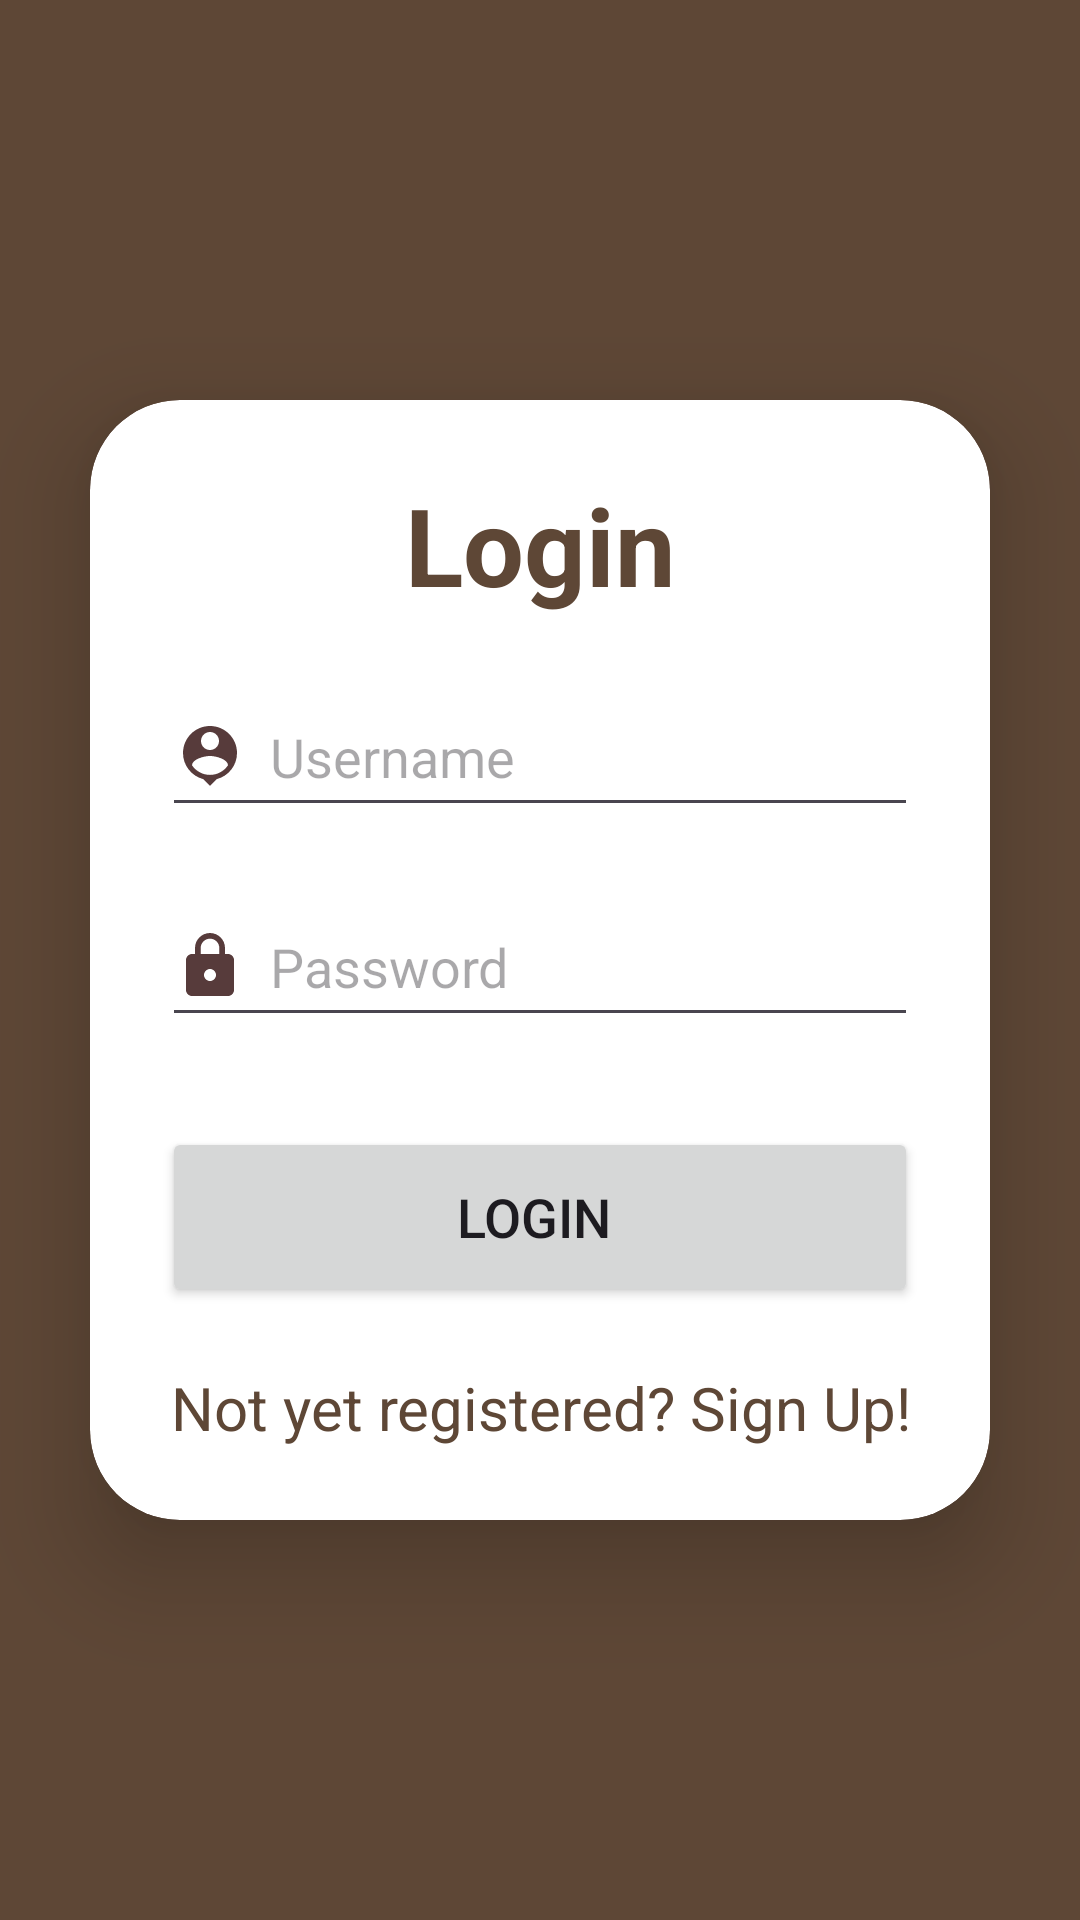

Reconstruct the res/layout file that produces this screen, plus the resources it refers to.
<!-- AndroidManifest.xml: application theme Theme.CoffeeShopFinal -->
<!-- res/layout/activity_login.xml -->
<?xml version="1.0" encoding="utf-8"?>
<LinearLayout xmlns:android="http://schemas.android.com/apk/res/android"
    xmlns:app="http://schemas.android.com/apk/res-auto"
    xmlns:tools="http://schemas.android.com/tools"
    android:layout_width="match_parent"
    android:layout_height="match_parent"
    android:orientation="vertical"
    android:gravity="center"
    android:background="@color/brown"
    tools:context=".LoginActivity">


    <androidx.cardview.widget.CardView
        android:layout_width="match_parent"
        android:layout_height="wrap_content"
        android:layout_margin="30dp"
        app:cardCornerRadius="30dp"
        app:cardElevation="20dp">

        <LinearLayout
            android:layout_width="match_parent"
            android:layout_height="wrap_content"
            android:orientation="vertical"
            android:gravity="center_horizontal"
            android:padding="24dp">
            <TextView
                android:layout_width="match_parent"
                android:layout_height="wrap_content"
                android:text="Login"
                android:textSize="36sp"
                android:textColor="@color/brown"
                android:textStyle="bold"
                android:textAlignment="center">

            </TextView>


            <EditText
                android:id="@+id/login_username"
                android:layout_width="match_parent"
                android:layout_height="50dp"
                android:layout_marginTop="20dp"
                android:hint="Username"
                android:drawableLeft="@drawable/person_pin"
                android:drawablePadding="8dp"
                android:textColor="@color/black">

            </EditText>
            <EditText
                android:id="@+id/login_password"
                android:layout_width="match_parent"
                android:layout_height="50dp"
                android:layout_marginTop="20dp"
                android:hint="Password"
                android:inputType="textPassword"
                android:drawableLeft="@drawable/lock"
                android:drawablePadding="8dp"
                android:textColor="@color/black">

            </EditText>
            <Button
                android:id="@+id/login_button"
                android:layout_width="match_parent"
                android:layout_height="60dp"
                android:text="Login "
                android:textSize="18sp"
                android:layout_marginTop="30dp">

            </Button>
            <TextView
                android:id="@+id/signupRedirectText"
                android:layout_width="wrap_content"
                android:layout_height="wrap_content"
                android:text="Not yet registered? Sign Up!"
                android:layout_marginTop="20dp"
                android:textColor="@color/brown"
                android:textSize="20sp"
                android:gravity="center">

            </TextView>

        </LinearLayout>


    </androidx.cardview.widget.CardView>
</LinearLayout>
<!-- resources referenced by this layout -->
<resources>
  <color name="black">#FF000000</color>
  <color name="brown">#5e4736</color>
  <!-- drawable lock (drawable) -->
  <vector android:height="24dp" android:tint="#573B3B"
      android:viewportHeight="24" android:viewportWidth="24"
      android:width="24dp" xmlns:android="http://schemas.android.com/apk/res/android">
      <path android:fillColor="@android:color/white" android:pathData="M18,8h-1L17,6c0,-2.76 -2.24,-5 -5,-5S7,3.24 7,6v2L6,8c-1.1,0 -2,0.9 -2,2v10c0,1.1 0.9,2 2,2h12c1.1,0 2,-0.9 2,-2L20,10c0,-1.1 -0.9,-2 -2,-2zM12,17c-1.1,0 -2,-0.9 -2,-2s0.9,-2 2,-2 2,0.9 2,2 -0.9,2 -2,2zM15.1,8L8.9,8L8.9,6c0,-1.71 1.39,-3.1 3.1,-3.1 1.71,0 3.1,1.39 3.1,3.1v2z"/>
  </vector>
  <!-- drawable person_pin (drawable) -->
  <vector android:height="24dp" android:tint="#573B3B"
      android:viewportHeight="24" android:viewportWidth="24"
      android:width="24dp" xmlns:android="http://schemas.android.com/apk/res/android">
      <path android:fillColor="@android:color/white" android:pathData="M12,2c-4.97,0 -9,4.03 -9,9 0,4.17 2.84,7.67 6.69,8.69L12,22l2.31,-2.31C18.16,18.67 21,15.17 21,11c0,-4.97 -4.03,-9 -9,-9zM12,4c1.66,0 3,1.34 3,3s-1.34,3 -3,3 -3,-1.34 -3,-3 1.34,-3 3,-3zM12,18.3c-2.5,0 -4.71,-1.28 -6,-3.22 0.03,-1.99 4,-3.08 6,-3.08 1.99,0 5.97,1.09 6,3.08 -1.29,1.94 -3.5,3.22 -6,3.22z"/>
  </vector>
  <style name="Theme.CoffeeShopFinal" parent="Base.Theme.CoffeeShopFinal" />
  <style name="Base.Theme.CoffeeShopFinal" parent="Theme.Material3.DayNight.NoActionBar">
          
          <item name="colorPrimary">@color/brown</item>
      </style>
</resources>
